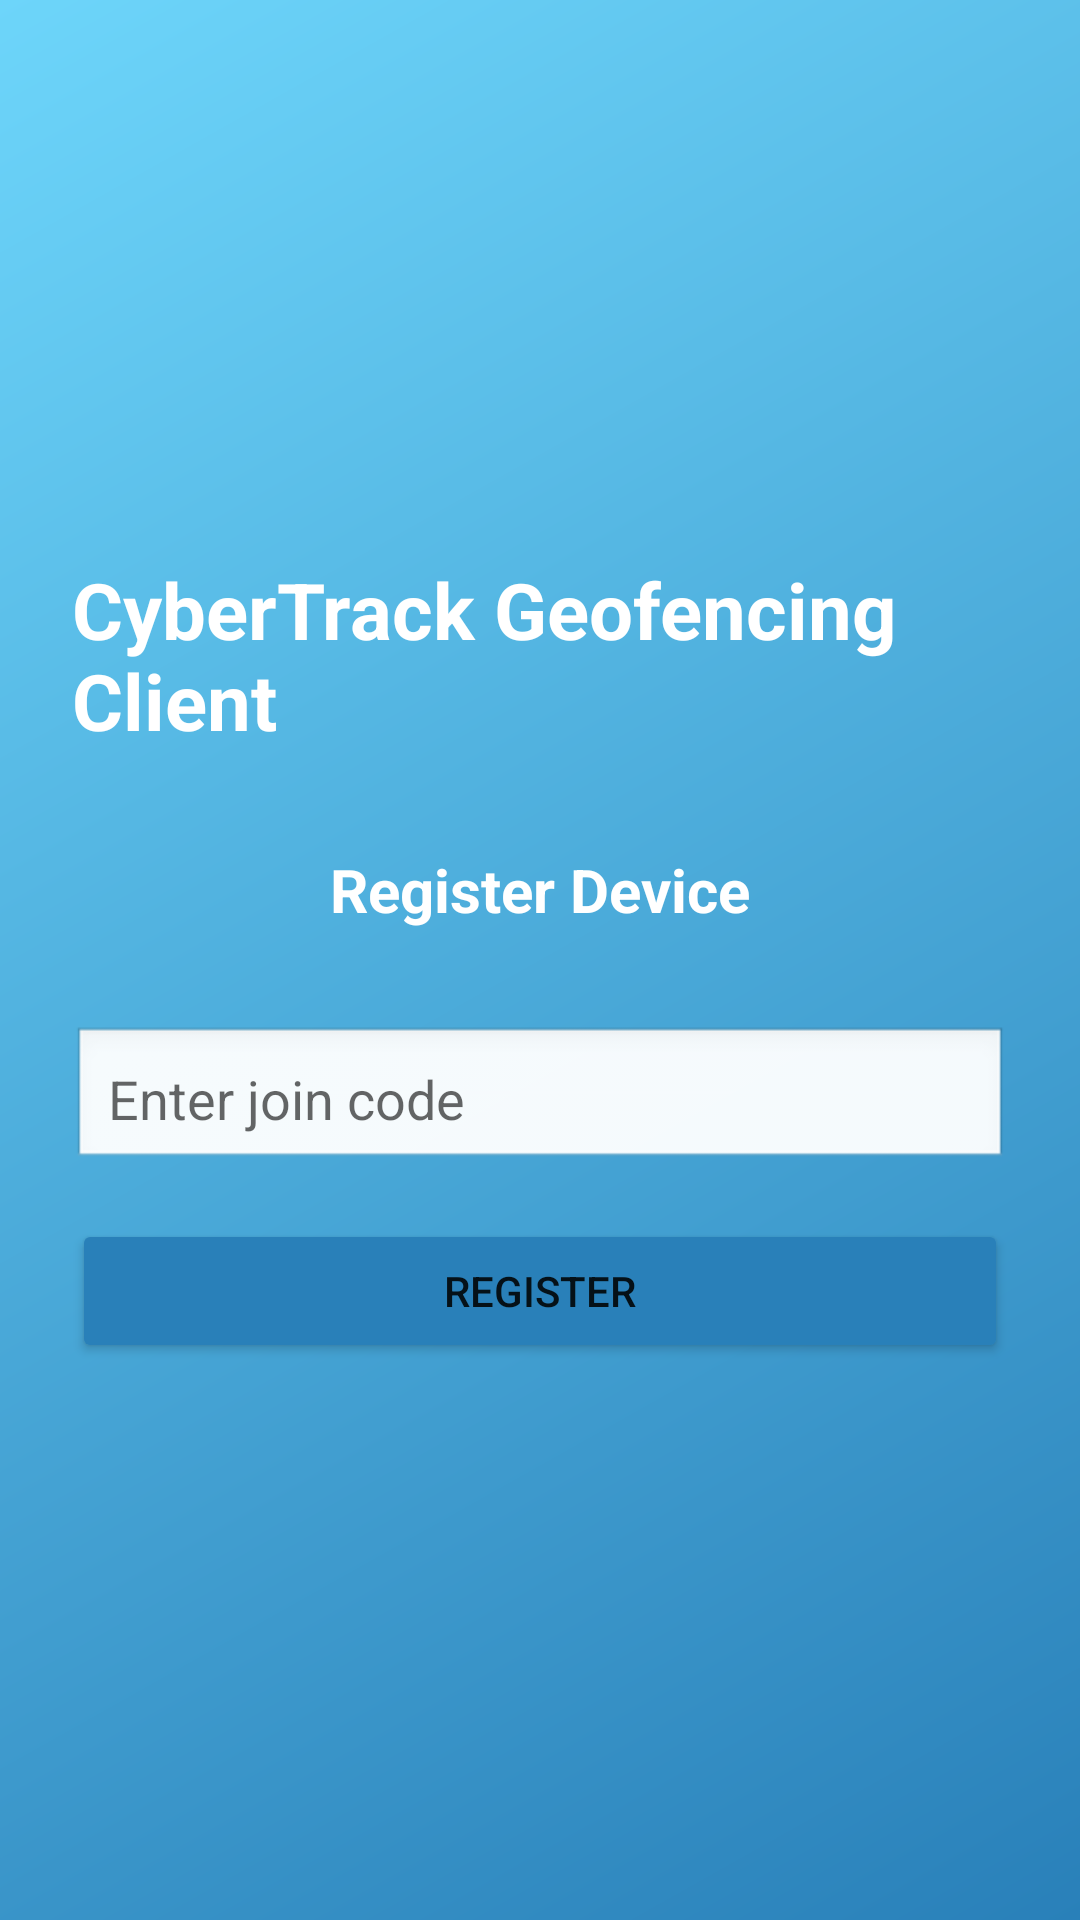

The Android layout XML behind this screen, and the referenced resources:
<!-- AndroidManifest.xml: application theme Theme.COMP3000AndroidApp -->
<!-- res/layout/register_fragment.xml -->
<?xml version="1.0" encoding="utf-8"?>
<FrameLayout xmlns:android="http://schemas.android.com/apk/res/android"
    xmlns:tools="http://schemas.android.com/tools"
    android:layout_width="match_parent"
    android:layout_height="match_parent"
    tools:context=".RegisterFragment">


    <LinearLayout
        android:layout_width="match_parent"
        android:layout_height="match_parent"
        android:orientation="vertical"
        android:gravity="center"
        android:padding="24dp"
        android:background="@drawable/gradient_background"
        android:textColor="#FFFFFF">

        

        

        <TextView
            android:id="@+id/titleText"
            android:layout_width="wrap_content"
            android:layout_height="wrap_content"
            android:layout_marginBottom="32dp"
            android:text="CyberTrack Geofencing Client"
            android:textColor="#FFFFFF"
            android:textSize="26sp"
            android:textStyle="bold" />

        <TextView
            android:id="@+id/titleText2"
            android:layout_width="wrap_content"
            android:layout_height="wrap_content"
            android:layout_marginBottom="32dp"
            android:text="@string/register_device"
            android:textSize="20sp"
            android:textStyle="bold"
            android:textColor="#FFFFFF"/>

        <EditText
            android:id="@+id/codeInput"
            android:layout_width="match_parent"
            android:layout_height="wrap_content"
            android:autofillHints=""
            android:hint="@string/enter_join_code"
            android:inputType=""
            android:padding="12dp"
            android:background="@android:drawable/edit_text"
            android:layout_marginBottom="16dp"/>

        
        <Button
            android:id="@+id/registerButton"
            android:layout_width="match_parent"
            android:layout_height="wrap_content"
            android:text="@string/register"
            android:backgroundTint="#2980b9"/>

    </LinearLayout>

</FrameLayout>
<!-- resources referenced by this layout -->
<resources>
  <!-- drawable gradient_background (drawable) -->
  <?xml version="1.0" encoding="utf-8"?>
  <shape xmlns:android="http://schemas.android.com/apk/res/android">
      <gradient
          android:angle="135"
          android:startColor="#2980b9"
          android:endColor="#6dd5fa"
          android:type="linear"/>
  </shape>
  <string name="enter_join_code">Enter join code</string>
  <string name="register">Register</string>
  <string name="register_device">Register Device</string>
  <style name="Theme.COMP3000AndroidApp" parent="Base.Theme.COMP3000AndroidApp" />
  <style name="Base.Theme.COMP3000AndroidApp" parent="Theme.MaterialComponents.DayNight.NoActionBar">
          
          
      </style>
</resources>
